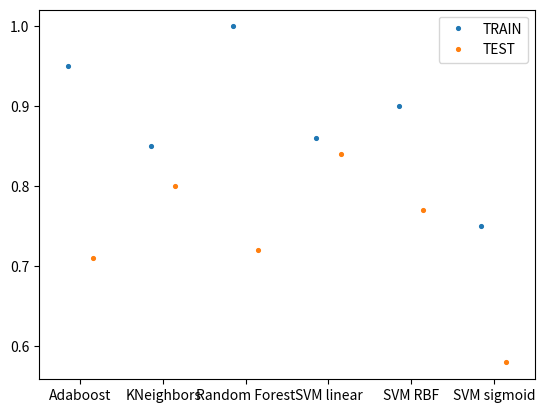

Python code for this plot: (Note: this script raises an exception after producing the figure.)
#!/usr/bin/env python3
# -*- coding: utf-8 -*-
"""
Created on Tue Jun  9 22:44:03 2020

@author: leonardo
"""

import pandas as pd
import numpy as np
import matplotlib.pyplot as plt
import scipy
import seaborn as sns
import os



clf = ['Adaboost','Adaboost',
       'KNeighbors','KNeighbors',
       'Random Forest', 'Random Forest',
       'SVM linear', 'SVM linear', 
       'SVM RBF','SVM RBF',
       'SVM sigmoid','SVM sigmoid'   
       ]


value = [ 0.95, 0.71,  
          0.85, 0.80, 
          1.00, 0.72, 
          0.86, 0.84, 
          0.90, 0.77, 
          0.75, 0.58,
         ]

std = [ 0.05, 0.07,  
        0.10, 0.05, 
        0.00, 0.04, 
        0.02, 0.03, 
        0.02, 0.13, 
        0.09, 0.09, 
       ] 

dim_red = ['TRAIN', 'TEST']*6

yticks=np.arange(0, 1.1, 0.1)


ax = sns.pointplot(x=clf, y=value, hue=dim_red, dodge=0.3, join=False, ci=None, scale=0.5)

# Find the x,y coordinates for each point
x_coords = []
y_coords = []
for point_pair in ax.collections:
    for x, y in point_pair.get_offsets():
        x_coords.append(x)
        y_coords.append(y)

x_coords_sort, y_coords_sort = zip(*sorted(zip(x_coords,y_coords), reverse=False))

# Calculate the type of error to plot as the error bars
# Make sure the order is the same as the points were looped over
##errors = tips.groupby(['smoker', 'sex']).std()['tip']
##colors = ['steelblue']*2 + ['coral']*2 + ['green']*2 + ['red']*2

colors = ['steelblue', 'coral']*6

ax.errorbar(x_coords_sort, y_coords_sort, yerr=std, ecolor=colors, fmt=' ', 
            zorder=-1)


ax.set_xticklabels(ax.get_xticklabels(), rotation=65)
ax.axhline(y=0.5, color='r', linestyle='dashed')



ax.set_xlabel('Classifiers')
ax.set_ylabel('ROC AUC score')
#ax.set_title('ROC AUC score')
ax.set_yticks(yticks)

#create folder and save


outname = f'2OS_AUC_PUPA_TRAIN_TEST.pdf'

outdir = '/home/<user>/Scrivania/Presentazione/img/original_create_da_me_python/PA/2OS/'

if not os.path.exists(outdir):
    os.makedirs(outdir)

fullname = os.path.join(outdir, outname)    



ax.figure.set_size_inches(7,5)
ax.figure.tight_layout()

ax.figure.savefig(fullname)

